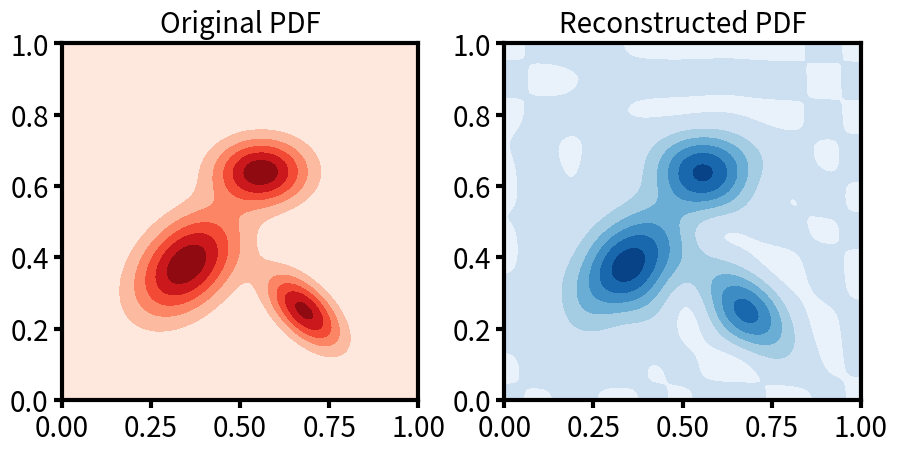
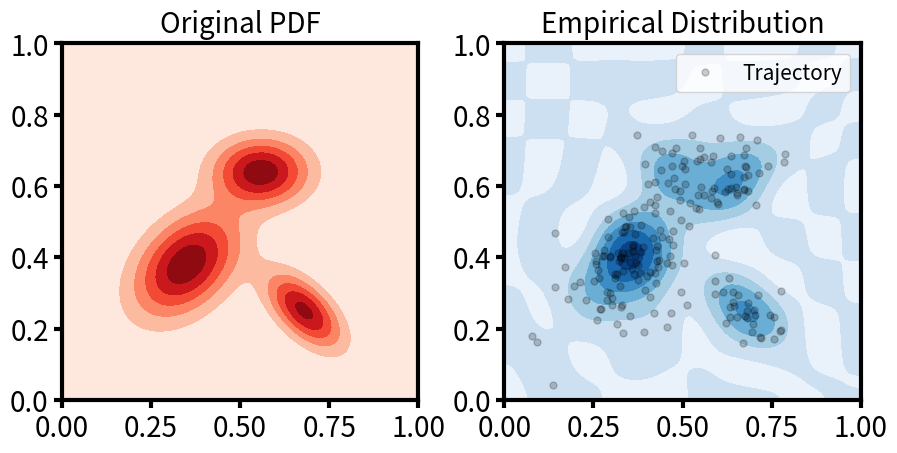

Recreate these plots in Python, in order.
#!/usr/bin/env python
# coding: utf-8

# ### ME455: Introduction to the ergodic metric
# 
# Date: May 14, 2025
# 
# Author: Max Muchen Sun
# 
# References:
# 
# [1] *Mathew, G. and Mezić, I.*, 2011. **Metrics for ergodicity and design of ergodic dynamics for multi-agent systems**. Physica D: Nonlinear Phenomena, 240(4-5), pp.432-442. [[**Link**](https://www.sciencedirect.com/science/article/pii/S016727891000285X)]

# In[1]:


import numpy as np
np.set_printoptions(precision=4)

import matplotlib.pyplot as plt
import matplotlib as mpl
mpl.rcParams['axes.linewidth'] = 3
mpl.rcParams['axes.titlesize'] = 20
mpl.rcParams['axes.labelsize'] = 20
mpl.rcParams['axes.titlepad'] = 8.0
mpl.rcParams['xtick.major.size'] = 6
mpl.rcParams['xtick.major.width'] = 3
mpl.rcParams['xtick.labelsize'] = 20
mpl.rcParams['ytick.major.size'] = 6
mpl.rcParams['ytick.major.width'] = 3
mpl.rcParams['ytick.labelsize'] = 20
mpl.rcParams['lines.markersize'] = 5
mpl.rcParams['legend.fontsize'] = 15


# #### Fourier basis function
# 
# We start with defining of the exploration space $\mathcal{X}$, which is a $d$-dimensional rectangular Euclidean space. Without loss of generality, we define the search space as:
# 
# $$\mathcal{X}=[0,L_1]\times\cdots\times[0,L_d], $$  
# 
# where $L_i$ is the boundary length of the $i$-th dimension. The *normalized* Fourier basis function is defined over the search space. Denote a state within the search space as $x = [x_1, \dots, x_d] \in \mathcal{X}$, the normalized Fourier basis function is characterized by a $d$-dimensional *index vector* $k = [k_1, \dots, k_d]$, where each entry of the vector is a whole number $k_i \in [0, 1, 2, \dots, K]$:
# 
# $$
# \begin{align}
# f_k(x) & = \frac{1}{h_k} \prod_{i=1}^{d} \cos\left( \frac{k_i \pi}{L_i} x_i \right),
# \end{align}
# $$
# 
# where $h_k$ is the normalization term, such that the function space norm of each basis function $\left[\int_{\mathcal{X}} f_k(x)^2 dx\right]^{\frac{1}{2}}$ is $1$.

# The normalized basis functions consist of a set of *orthonormal bases* in the infinite dimensional function space. Thus, we can transform any function with the same domain (the search space) into a set of new coordinates under these *orthonormal bases*.
# 
# Given a spatial probability density function $p(x)$, we can transform this function as follow:
# 
# $$
# \begin{align}
#     p(x) & = \sum_{k}^{\infty} \left( \underbrace{\int_{\mathcal{X}} p(x) f_k(x) dx}_{\phi_k} \right) \cdot f_k(x) \\
#         & = \sum_{k}^{\infty} \phi_k \cdot f_k(x)
# \end{align}
# $$ where all the coefficients $[c_k]$ consist the coordinate of the function $p(x)$ under the bases $[f_k(x)]$.
# 
# Though the equality only holds in theory when we have an infinite number of basis functions, in practice, we can choose a finite number of basis functions to approximate an infinite dimensional function $p(x)$ within a finite dimensional Euclidean space (a finite number of coefficients).
# 
# This transformation from an infinite dimensional function space to a finite dimensional vector space is crucial for the ergodic metric. We now verify this transformation below.

# In[2]:


### We define a Gaussian mixture model as the spatial probability density function
from scipy.stats import multivariate_normal as mvn

mean1 = np.array([0.35, 0.38])
cov1 = np.array([
    [0.01, 0.004],
    [0.004, 0.01]
])
w1 = 0.5

mean2 = np.array([0.68, 0.25])
cov2 = np.array([
    [0.005, -0.003],
    [-0.003, 0.005]
])
w2 = 0.2

mean3 = np.array([0.56, 0.64])
cov3 = np.array([
    [0.008, 0.0],
    [0.0, 0.004]
])
w3 = 0.3


# Define the Gaussian-mixture density function here
def pdf(x):
    return w1 * mvn.pdf(x, mean1, cov1) + \
           w2 * mvn.pdf(x, mean2, cov2) + \
           w3 * mvn.pdf(x, mean3, cov3)


# In[3]:


### We are going to use 10 coefficients per dimension --- so 100 index vectors in total

num_k_per_dim = 10
ks_dim1, ks_dim2 = np.meshgrid(
    np.arange(num_k_per_dim), np.arange(num_k_per_dim)
)
ks = np.array([ks_dim1.ravel(), ks_dim2.ravel()]).T  # this is the set of all index vectors
print('First 5 index vectors: ')
print(ks[:5, :])

# define a 1-by-1 2D search space
L_list = np.array([1.0, 1.0])  # boundaries for each dimension

# Discretize the search space into 100-by-100 mesh grids
grids_x, grids_y = np.meshgrid(
    np.linspace(0, L_list[0], 100),
    np.linspace(0, L_list[1], 100)
)
grids = np.array([grids_x.ravel(), grids_y.ravel()]).T
dx = 1.0 / 99
dy = 1.0 / 99  # the resolution of the grids

# Compute the coefficients
coefficients = np.zeros(ks.shape[0])  # number of coefficients matches the number of index vectors
for i, k_vec in enumerate(ks):
    # step 1: evaluate the fourier basis function over all the grid cells
    fk_vals = np.prod(np.cos(np.pi * k_vec / L_list * grids), axis=1)  # we use NumPy's broadcasting feature to simplify computation
    hk = np.sqrt(np.sum(np.square(fk_vals)) * dx * dy)  # normalization term
    fk_vals /= hk

    # step 2: evaluate the spatial probabilty density function over all the grid cells
    pdf_vals = pdf(grids)  # this can computed ahead of the time

    # step 3: approximate the integral through the Riemann sum for the coefficient
    phik = np.sum(fk_vals * pdf_vals) * dx * dy
    coefficients[i] = phik

print('First 5 coefficients: ', coefficients[:5])


# In[4]:


### We can verify the correctness of the coefficients by reconstructing the probability
### density function through the coefficients

pdf_recon = np.zeros(grids.shape[0])
for i, (phik, k_vec) in enumerate(zip(coefficients, ks)):
    fk_vals = np.prod(np.cos(np.pi * k_vec / L_list * grids), axis=1)
    hk = np.sqrt(np.sum(np.square(fk_vals)) * dx * dy)
    fk_vals /= hk

    pdf_recon += phik * fk_vals

pdf_gt = pdf(grids)  # ground truth density function

# visualize for comparison
fig, axes = plt.subplots(1, 2, figsize=(9,5), dpi=70, tight_layout=True)

ax = axes[0]
ax.set_aspect('equal')
ax.set_xlim(0.0, L_list[0])
ax.set_ylim(0.0, L_list[1])
ax.set_title('Original PDF')
ax.contourf(grids_x, grids_y, pdf_gt.reshape(grids_x.shape), cmap='Reds')

ax = axes[1]
ax.set_aspect('equal')
ax.set_xlim(0.0, L_list[0])
ax.set_ylim(0.0, L_list[1])
ax.set_title('Reconstructed PDF')
ax.contourf(grids_x, grids_y, pdf_recon.reshape(grids_x.shape), cmap='Blues')

plt.show()
plt.close()


# #### Ergodic metric: distance measure between a trajectory and a distribution
# 
# The intuition behind the ergodic metric is that we want to measure the difference between a spatial probability density function and the **empirical distribution** of a trajectory $s(t)$ within the search space. The empirical distribution is defined as:
# 
# $$
# \begin{align}
# \Phi_{s(t)}(x) = \frac{1}{T} \int_{0}^{T} \delta(x {-} s(t)) dt,
# \end{align}
# $$
# 
# where $\delta(\cdot)$ is a Dirac delta function.
# 
# The key insight here is that we can also transform the empirical distribution into a vector space through the Fourier basis functions. In fact, the Dirac delta function further simplifies the calculation:
# 
# $$
# \begin{align}
#     \Phi_{s(t)}(x) & = \sum_{k}^{\infty} \left[ \int_{\mathcal{X}} \left( \frac{1}{T} \int_{0}^{T} \delta(x {-} s(t)) dt \right) f_k(x) dx \right] \cdot f_k(x) \\
#     & = \sum_{k}^{\infty} \left(\underbrace{\frac{1}{T} \int_{0}^{T} f_k(s(t)) dt}_{c_k} \right) \cdot f_k(x) \\
#         & = \sum_{k}^{\infty} c_k \cdot f_k(x)
# \end{align}
# $$
# 
# This allows us to approximate the distance between a probability density function $p(x)$ and a trajectory's empirical distribution $\Phi_{s(t)}(x)$ in a finite dimensional vector space with the following formula, which is the mathematical formula of the ergodic metric:
# \begin{align}
#     \mathcal{E}(p(x), s(t)) & = \sum_{k} \lambda_k \cdot (c_k - \phi_k)^2, \\
#     \lambda_k & = (1 + \Vert k \Vert)^{-\frac{d+1}{2}}.
# \end{align}
# 
# This ergodic metric formula is equivalent to a distance metric given by the Sobolev space norm of negative index $-\frac{d+1}{2}$. [1]
# 
# **If the ergodic metric between a dynamic system's trajectory, over an infinitely long time horizon, and a spatial probability density function is zero, the system is ergodic with respect to the spatial probability distribution.**

# #### Ergodic control: connecting temporal statistics with spatial statistics
# 
# The goal of ergodic control is to design a dynamic system, through optimal control approaches, that is ergodic with respect to a target spatial probability distribution. In other words, to design a dynamic system with smallest possible ergodic metric value with respect a target spatial probability density function.
# 
# An ergodic system connects the temporal statistic of its behavior with the spatial statistic of the target distribution: an ergodic visits any region of the search space with the amount of time proportional to the integrated value of the spatial distribution over the same region. This property naturally introduces two advantages of using ergodic control as an exploration strategy:
# 
# (1) An ergodic system will eventually cover the entire search space, so long as the target spatial distribution is a non-zero probability density over any region of the space. This is the intrinsic coverage guarantee of ergodic control;
# 
# (2) An ergodic system automatically allocates the time spent on investigating each region of the search space based on the integrated density of the region. This is preferrable to standard coverage approach as an ergodic system covers a distribution instead of just the search space.
# 
# Here we give an example of calculating the ergodic metric given a trajectory. We will use the Gaussian-mixture distribution defined above as the target spatial distribution.
# 
# Assuming we have a dynamic system, where the state of the system at each time step is a sample from the Guassian-mixture distribution. Such a system is indeed ergodic, thus should lead to small value when we evaluate the ergodic metric.

# In[5]:


# define the dynamics
def dyn(st):
    mixture_category = np.where(np.random.multinomial(1, [w1, w2, w3])==1.0)[0][0]
    if mixture_category == 0:
        st_new = mvn.rvs(mean1, cov1)
    elif mixture_category == 1:
        st_new = mvn.rvs(mean2, cov2)
    else:
        st_new = mvn.rvs(mean3, cov3)
    return st_new


# simulate the trajectory
dt = 0.1
tsteps = 200
st = np.ones(2) * 0.5
s_traj = []
for t in range(tsteps):
    st_new = dyn(st)
    s_traj.append(st_new)
    st = st_new.copy()
s_traj = np.array(s_traj)

# compute the coefficient of the trajectory
traj_coefficients = np.zeros(ks.shape[0])
for i, k_vec in enumerate(ks):
    # step 1: evaluate the basis function over the trajectory
    fk_vals = np.prod(np.cos(np.pi * k_vec / L_list * s_traj), axis=1)
    hk = np.sqrt(np.sum(np.square(np.prod(np.cos(np.pi * k_vec / L_list * grids), axis=1))) * dx * dy)
    fk_vals /= hk

    # step 2: approximate the integral through the Riemann sum for the coefficient
    ck = np.sum(fk_vals) * dt / (tsteps * dt)
    traj_coefficients[i] = ck

print('First 5 coefficients: ', traj_coefficients[:5])


# In[6]:


phi_recon = np.zeros(grids.shape[0])
for i, (ck, k_vec) in enumerate(zip(traj_coefficients, ks)):
    fk_vals = np.prod(np.cos(np.pi * k_vec / L_list * grids), axis=1)
    hk = np.sqrt(np.sum(np.square(fk_vals)) * dx * dy)
    fk_vals /= hk

    phi_recon += ck * fk_vals

pdf_gt = pdf(grids)  # ground truth density function

# visualize for comparison
fig, axes = plt.subplots(1, 2, figsize=(9,5), dpi=70, tight_layout=True)

ax = axes[0]
ax.set_aspect('equal')
ax.set_xlim(0.0, L_list[0])
ax.set_ylim(0.0, L_list[1])
ax.set_title('Original PDF')
ax.contourf(grids_x, grids_y, pdf_gt.reshape(grids_x.shape), cmap='Reds')

ax = axes[1]
ax.set_aspect('equal')
ax.set_xlim(0.0, L_list[0])
ax.set_ylim(0.0, L_list[1])
ax.set_title('Empirical Distribution')
ax.contourf(grids_x, grids_y, phi_recon.reshape(grids_x.shape), cmap='Blues')
ax.plot(s_traj[:,0], s_traj[:,1], linestyle='', marker='o', color='k', alpha=0.2, label='Trajectory')
ax.legend(loc=1)

plt.show()
plt.close()


# In[7]:


# Finally, we compute the erogdic metric
lamk_list = np.power(1.0 + np.linalg.norm(ks, axis=1), -3/2.0)
erg_metric = np.sum(lamk_list * np.square(coefficients - traj_coefficients))
print('ergodic metric: ', erg_metric)


# #### (Bonus) Accelerated computation of ergodic metric
# 
# You may have noticed that most of the operations for computing the ergodic metric, mainly the calculation of the coefficients, can be done in parallel. In general, we need to evalulate **each** fourier basis function (with each index vector) over **each** state that we are interested in --- here the states can the discretized state space or the states within a trajectory.
# 
# Here we show can example of leveraging this structure to accelerate the computation of coefficients. By using NumPy's broadcasting feature, we can compute the coefficients without a single for loop!
# 
# Below is how we were computing the coefficients:
# 
# ```python
# coefficients = np.zeros(ks.shape[0])  
# for i, k_vec in enumerate(ks):
#     fk_vals = np.prod(np.cos(np.pi * k_vec / L_list * grids), axis=1)
#     hk = np.sqrt(np.sum(np.square(fk_vals)) * dx * dy)
#     fk_vals /= hk
# 
#     pdf_vals = pdf(grids)  
#     
#     phik = np.sum(fk_vals * pdf_vals) * dx * dy
#     coefficients[i] = phik
# ```
# 
# We were already using broadcasting to avoid the loop over each grid cells in the discretized search space, now we will further optimize to get rid of the loop over index vectors.

# In[8]:


fk_vals_tensor = np.cos(np.pi * ks[:,np.newaxis] / L_list * grids)
print(fk_vals_tensor.shape)


# This tensor `fk_vals_tensor` with the shape (100, 10000, 2) contains the evaluation of the fourier basis function at **each** index vector (100 in total), **each** grid cell in the discretized state space (100*100 in total), and **each** dimension of the state (2 in total). Based on this tensor, we can calculate the coefficients as follow:

# In[9]:


# compute the normalization terms for each index vector
hk_list = np.sqrt(np.sum(np.square(np.prod(fk_vals_tensor, axis=2)), axis=1) * dx * dy)

# compute the coefficients
coefficients_new = np.sum(pdf(grids) * np.prod(fk_vals_tensor, axis=2) / hk_list[:,np.newaxis], axis=1) * dx * dy

# verify that this optimized implementation produces the same results
print('difference: ', np.linalg.norm(coefficients - coefficients_new))


# In[ ]:
